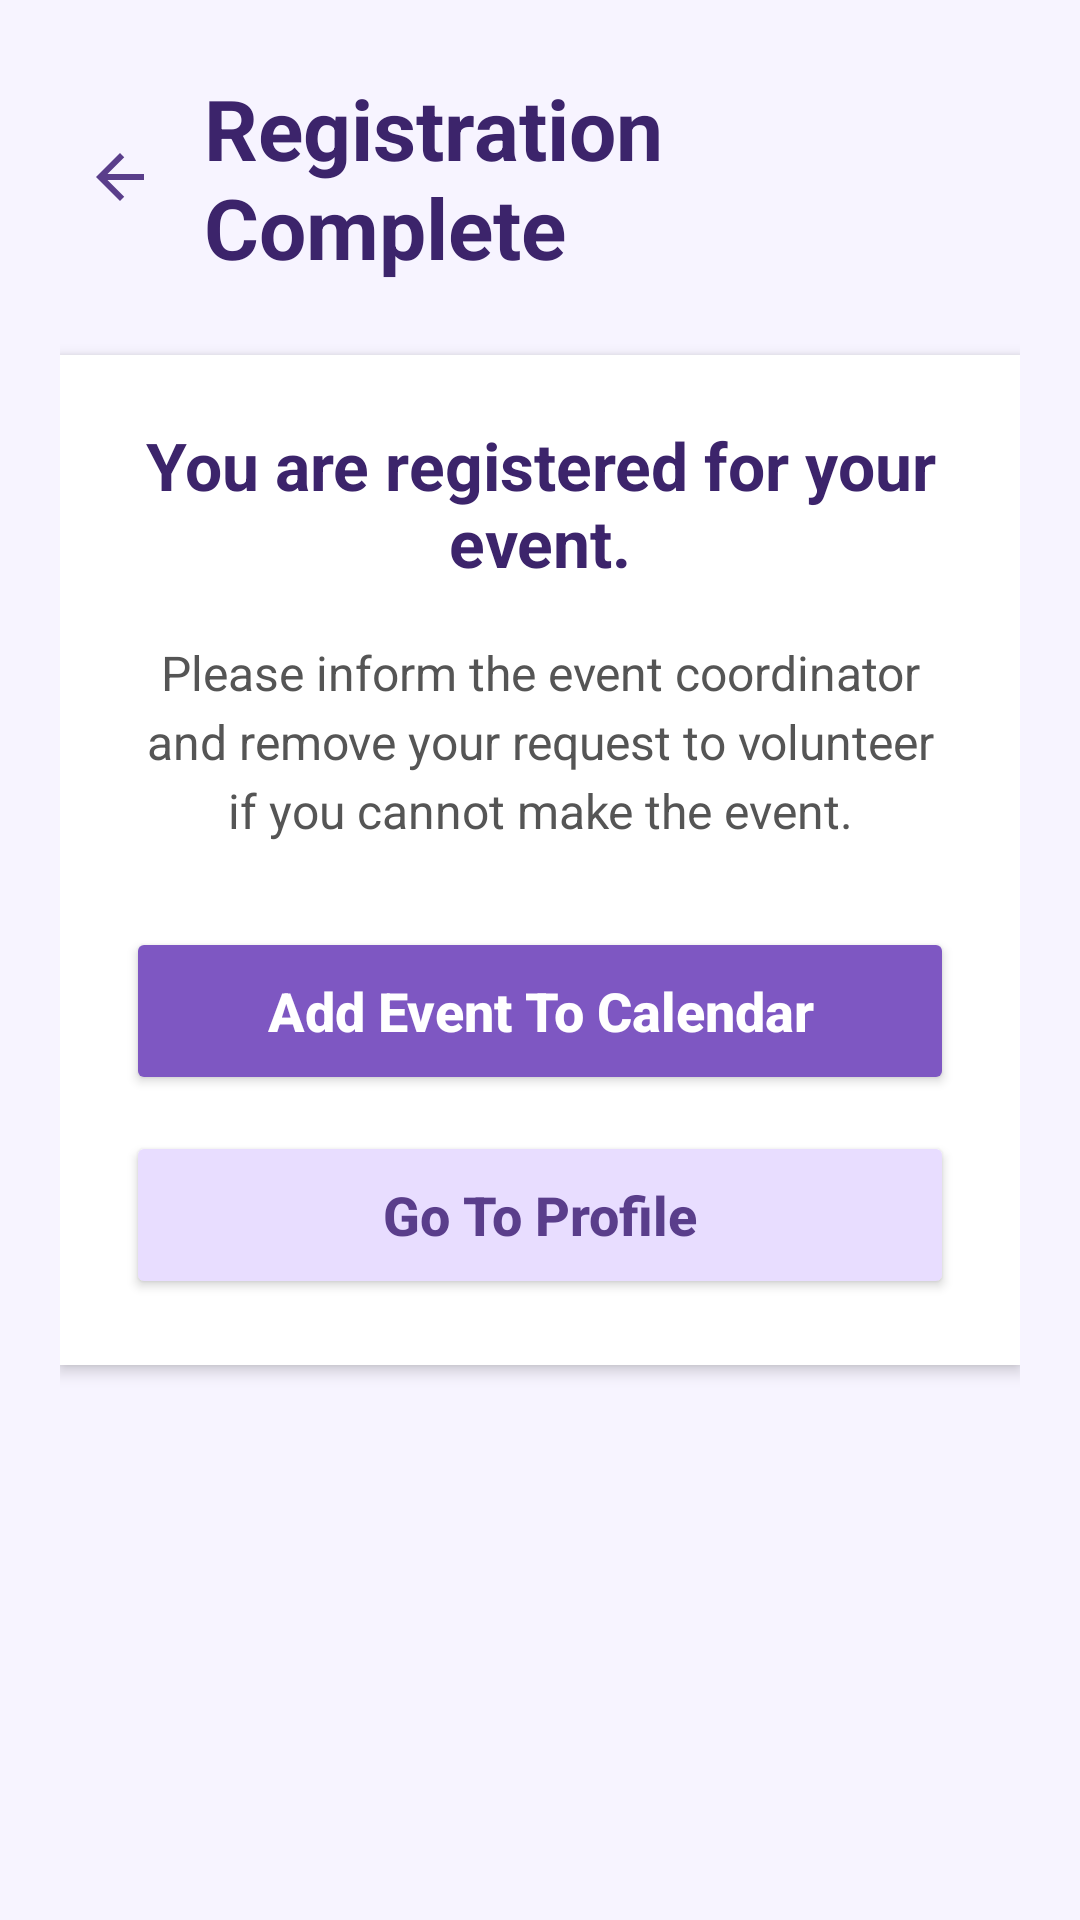

Produce the Android XML layout that renders to this screen, including the resource entries it uses.
<!-- AndroidManifest.xml: application theme Theme.ServeToday -->
<!-- res/layout/activity_registration_complete.xml -->
<?xml version="1.0" encoding="utf-8"?>
<androidx.constraintlayout.widget.ConstraintLayout xmlns:android="http://schemas.android.com/apk/res/android"
    xmlns:app="http://schemas.android.com/apk/res-auto"
    xmlns:tools="http://schemas.android.com/tools"
    android:id="@+id/registrationCompleteRoot"
    android:layout_width="match_parent"
    android:layout_height="match_parent"
    android:background="#F7F4FF"
    tools:context=".RegistrationCompleteActivity">

    <ScrollView
        android:layout_width="0dp"
        android:layout_height="0dp"
        android:fillViewport="true"
        app:layout_constraintBottom_toBottomOf="parent"
        app:layout_constraintEnd_toEndOf="parent"
        app:layout_constraintStart_toStartOf="parent"
        app:layout_constraintTop_toTopOf="parent">

        <LinearLayout
            android:layout_width="match_parent"
            android:layout_height="wrap_content"
            android:gravity="center_horizontal"
            android:orientation="vertical"
            android:paddingStart="20dp"
            android:paddingTop="24dp"
            android:paddingEnd="20dp"
            android:paddingBottom="24dp">

            <LinearLayout
                android:layout_width="match_parent"
                android:layout_height="wrap_content"
                android:gravity="center_vertical"
                android:orientation="horizontal">

                <ImageButton
                    android:id="@+id/buttonBackComplete"
                    android:layout_width="40dp"
                    android:layout_height="40dp"
                    android:layout_marginEnd="8dp"
                    android:background="@android:color/transparent"
                    android:contentDescription="Back"
                    android:padding="6dp"
                    android:src="@drawable/ic_arrow_back"
                    app:tint="#5A3E8B" />

                <TextView
                    android:id="@+id/textCompleteTitle"
                    android:layout_width="wrap_content"
                    android:layout_height="wrap_content"
                    android:text="Registration Complete"
                    android:textColor="#3C246B"
                    android:textSize="28sp"
                    android:textStyle="bold" />
            </LinearLayout>

            <LinearLayout
                android:layout_width="match_parent"
                android:layout_height="wrap_content"
                android:layout_marginTop="24dp"
                android:background="#FFFFFF"
                android:elevation="3dp"
                android:orientation="vertical"
                android:padding="22dp">

                <TextView
                    android:id="@+id/textCompleteSubtitle"
                    android:layout_width="match_parent"
                    android:layout_height="wrap_content"
                    android:gravity="center"
                    android:text="You are registered for your event."
                    android:textColor="#3C246B"
                    android:textSize="22sp"
                    android:textStyle="bold" />

                <TextView
                    android:id="@+id/textCompleteMessage"
                    android:layout_width="match_parent"
                    android:layout_height="wrap_content"
                    android:layout_marginTop="18dp"
                    android:gravity="center"
                    android:lineSpacingExtra="4dp"
                    android:text="Please inform the event coordinator and remove your request to volunteer if you cannot make the event."
                    android:textColor="#555555"
                    android:textSize="16sp" />

                <Button
                    android:id="@+id/buttonPrimaryAction"
                    android:layout_width="match_parent"
                    android:layout_height="56dp"
                    android:layout_marginTop="28dp"
                    android:backgroundTint="#7E57C2"
                    android:text="Add Event To Calendar"
                    android:textAllCaps="false"
                    android:textColor="#FFFFFF"
                    android:textSize="18sp"
                    android:textStyle="bold" />

                <Button
                    android:id="@+id/buttonSecondaryAction"
                    android:layout_width="match_parent"
                    android:layout_height="56dp"
                    android:layout_marginTop="12dp"
                    android:backgroundTint="#E8DDFF"
                    android:text="Go To Profile"
                    android:textAllCaps="false"
                    android:textColor="#5A3E8B"
                    android:textSize="18sp"
                    android:textStyle="bold" />

            </LinearLayout>

        </LinearLayout>
    </ScrollView>

</androidx.constraintlayout.widget.ConstraintLayout>
<!-- resources referenced by this layout -->
<resources>
  <!-- drawable ic_arrow_back (drawable) -->
  <vector xmlns:android="http://schemas.android.com/apk/res/android"
      android:width="24dp"
      android:height="24dp"
      android:viewportWidth="24"
      android:viewportHeight="24">
      <path
          android:fillColor="#5A3E8B"
          android:pathData="M20,11H7.83l5.59,-5.59L12,4l-8,8 8,8 1.41,-1.41L7.83,13H20z" />
  </vector>
  <style name="Theme.ServeToday" parent="Base.Theme.ServeToday" />
  <style name="Base.Theme.ServeToday" parent="Theme.Material3.DayNight.NoActionBar">
          
          
      </style>
</resources>
